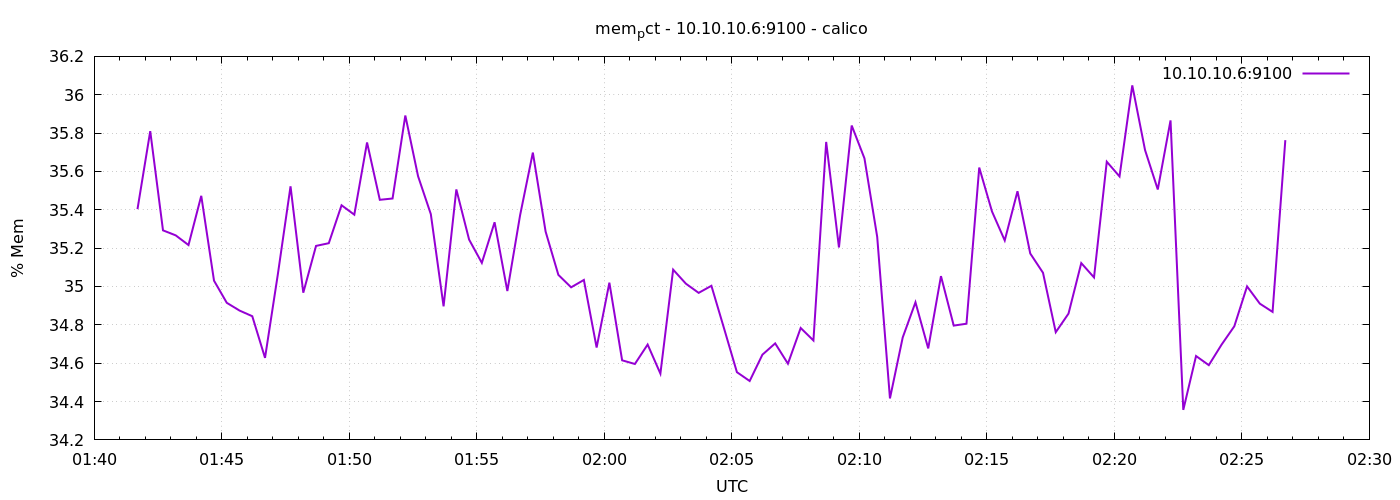

The data file committed next to this chart (first rows):
1776822102	35.40336859535459
1776822132	35.81
1776822162	35.29
1776822192	35.27
1776822222	35.22
1776822252	35.47
1776822282	35.03
1776822312	34.91
1776822342	34.87
1776822372	34.84
1776822402	34.63
1776822432	35.06
1776822462	35.52
1776822492	34.97
1776822522	35.21
1776822552	35.23
1776822582	35.42
1776822612	35.37
1776822642	35.75
1776822672	35.45
1776822702	35.46
1776822732	35.89
1776822762	35.57
1776822792	35.38
1776822822	34.9
1776822852	35.51
1776822882	35.24
1776822912	35.12
1776822942	35.34
1776822972	34.98
1776823002	35.37
1776823032	35.7
1776823062	35.29
1776823092	35.06
1776823122	35
1776823152	35.03
1776823182	34.68
1776823212	35.02
1776823242	34.62
1776823272	34.6
1776823302	34.7
1776823332	34.55
1776823362	35.09
1776823392	35.01
1776823422	34.97
1776823452	35
1776823482	34.78
1776823512	34.55
1776823542	34.51
1776823572	34.64
1776823602	34.7
1776823632	34.6
1776823662	34.78
1776823692	34.72
1776823722	35.75
1776823752	35.2
1776823782	35.84
1776823812	35.67
1776823842	35.26
1776823872	34.42
1776823902	34.73
... 30 more rows
